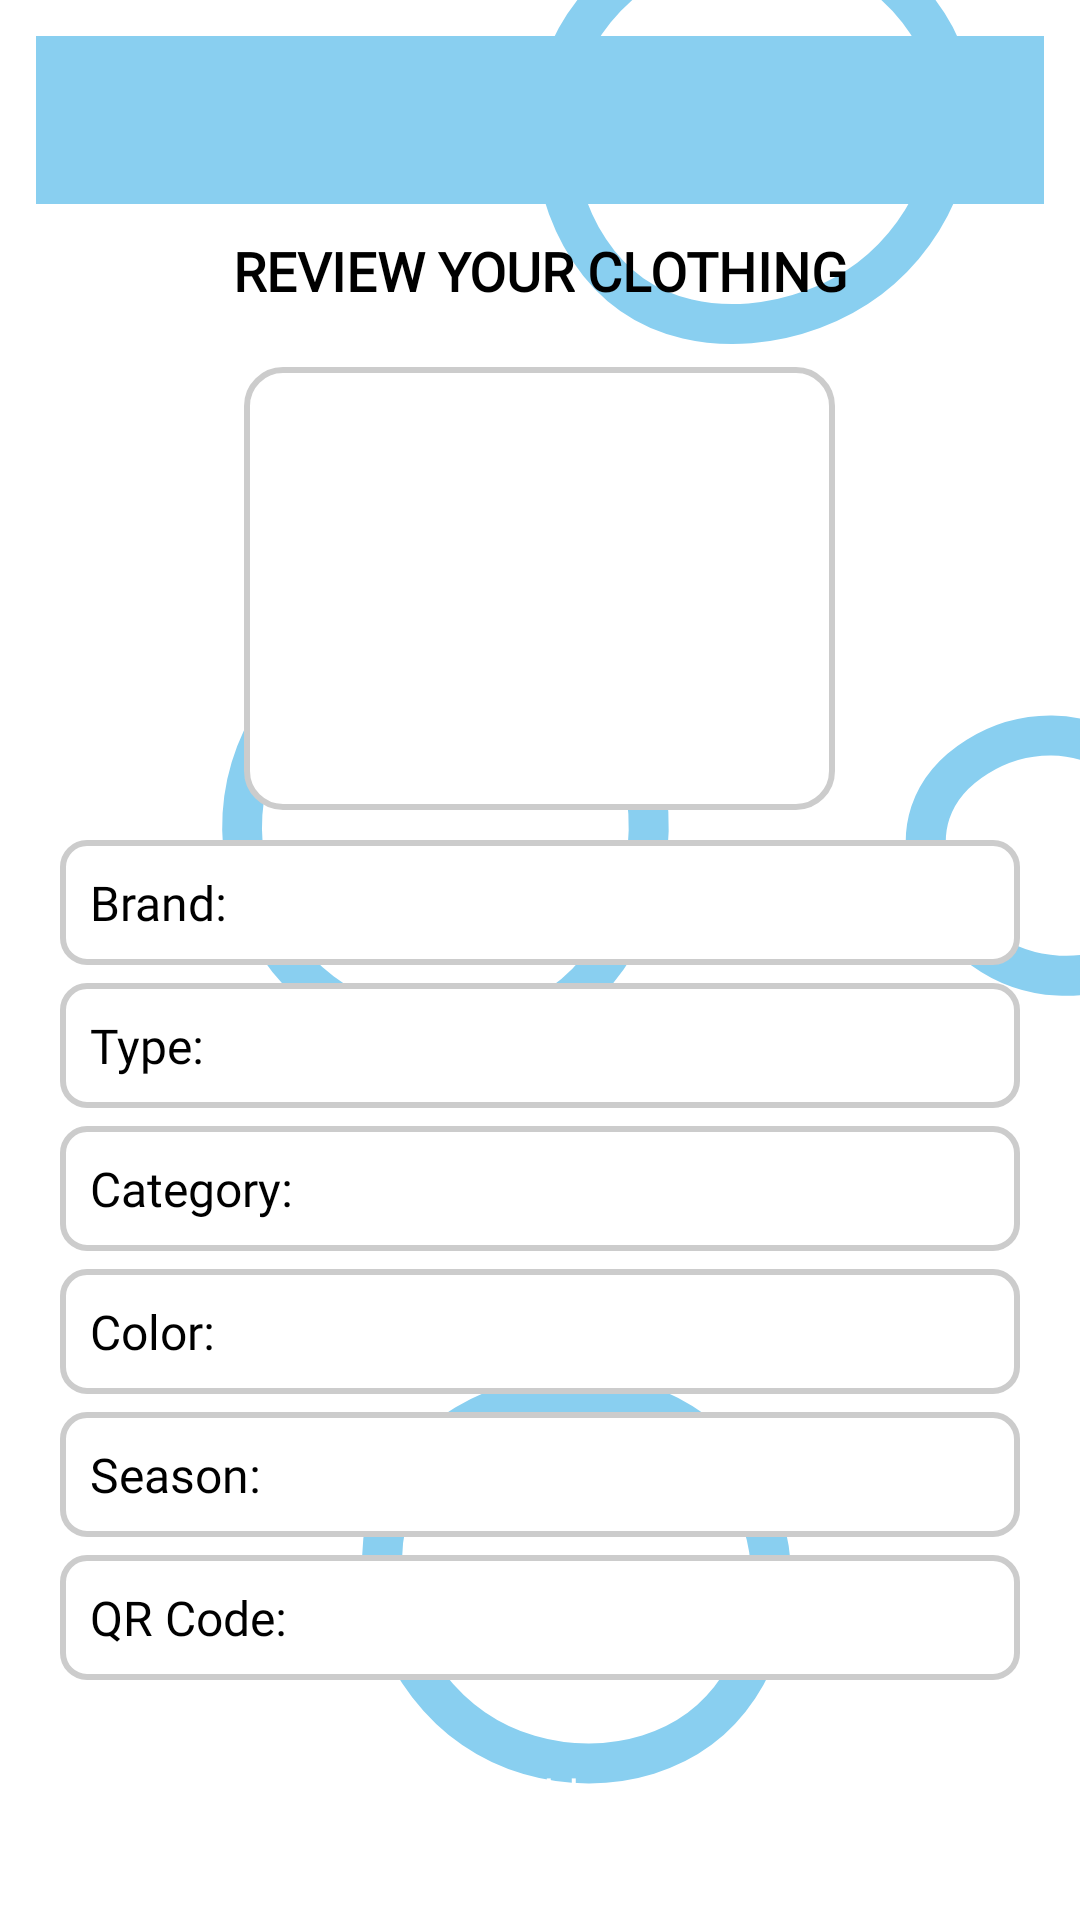

Write the Android layout XML for this screen, with the resource values it uses.
<!-- AndroidManifest.xml: application theme Theme.BakalarkaX -->
<!-- res/layout/activity_review_clothing.xml -->
<?xml version="1.0" encoding="utf-8"?>
<androidx.drawerlayout.widget.DrawerLayout
    xmlns:android="http://schemas.android.com/apk/res/android"
    xmlns:app="http://schemas.android.com/apk/res-auto"
    xmlns:tools="http://schemas.android.com/tools"
    android:id="@+id/drawer_layout"
    android:layout_width="match_parent"
    android:layout_height="match_parent"
    android:fitsSystemWindows="true"
    android:background="@drawable/main_app_design"
    tools:context=".ClothingAdd.ReviewClothingActivity">



    <LinearLayout
        android:id="@+id/main"
        android:layout_width="match_parent"
        android:layout_height="match_parent"
        android:orientation="vertical"
        android:padding="12dp">

        <androidx.appcompat.widget.Toolbar
            android:id="@+id/toolbar"
            android:layout_width="match_parent"
            android:layout_height="wrap_content"
            android:minHeight="56dp"
            android:background="?attr/colorPrimary"
            android:theme="@style/ThemeOverlay.AppCompat.Dark.ActionBar" />

        <TextView
            android:layout_width="match_parent"
            android:layout_height="wrap_content"
            android:text="REVIEW YOUR CLOTHING"
            android:textStyle="bold"
            android:textSize="18sp"
            android:padding="10dp"
            android:textColor="@android:color/black"
            android:gravity="center"
            android:fontFamily="@font/applebold"/>

        <FrameLayout
            android:layout_width="197dp"
            android:layout_height="0dp"
            android:layout_gravity="center"
            android:layout_margin="10dp"
            android:layout_weight="0.35"
            android:background="@drawable/image_frame">

            <ImageView
                android:id="@+id/imageViewClothing"
                android:layout_width="276dp"
                android:layout_height="match_parent"
                android:adjustViewBounds="true"
                android:padding="6dp"
                android:scaleType="fitCenter"
                android:layout_gravity="center"/>
        </FrameLayout>

        <LinearLayout
            android:layout_width="match_parent"
            android:layout_height="wrap_content"
            android:orientation="vertical"
            android:layout_marginHorizontal="8dp">

            <TextView
                android:id="@+id/textViewBrand"
                android:layout_width="match_parent"
                android:layout_height="wrap_content"
                android:padding="10dp"
                android:text="Brand: "
                android:textColor="@android:color/black"
                android:textSize="16sp"
                android:background="@drawable/spinner_box"
                android:fontFamily="@font/applefont"/>

            <TextView
                android:id="@+id/textViewType"
                android:layout_width="match_parent"
                android:layout_height="wrap_content"
                android:layout_marginTop="6dp"
                android:padding="10dp"
                android:text="Type: "
                android:textColor="@android:color/black"
                android:textSize="16sp"
                android:background="@drawable/spinner_box"
                android:fontFamily="@font/applefont"/>

            <TextView
                android:id="@+id/textViewCategory"
                android:layout_width="match_parent"
                android:layout_height="wrap_content"
                android:layout_marginTop="6dp"
                android:padding="10dp"
                android:text="Category: "
                android:textColor="@android:color/black"
                android:textSize="16sp"
                android:background="@drawable/spinner_box"
                android:fontFamily="@font/applefont"/>

            <TextView
                android:id="@+id/textViewColor"
                android:layout_width="match_parent"
                android:layout_height="wrap_content"
                android:layout_marginTop="6dp"
                android:padding="10dp"
                android:text="Color: "
                android:textColor="@android:color/black"
                android:textSize="16sp"
                android:background="@drawable/spinner_box"
                android:fontFamily="@font/applefont"/>

            <TextView
                android:id="@+id/textViewSeason"
                android:layout_width="match_parent"
                android:layout_height="wrap_content"
                android:layout_marginTop="6dp"
                android:padding="10dp"
                android:text="Season: "
                android:textColor="@android:color/black"
                android:textSize="16sp"
                android:background="@drawable/spinner_box"
                android:fontFamily="@font/applefont"/>

            <TextView
                android:id="@+id/textViewQr"
                android:layout_width="match_parent"
                android:layout_height="wrap_content"
                android:layout_marginTop="6dp"
                android:padding="10dp"
                android:text="QR Code: "
                android:textColor="@android:color/black"
                android:textSize="16sp"
                android:background="@drawable/spinner_box"
                android:fontFamily="@font/applefont"/>
        </LinearLayout>

        <LinearLayout
            android:layout_width="match_parent"
            android:layout_height="wrap_content"
            android:layout_marginHorizontal="16dp"
            android:gravity="center"
            android:orientation="horizontal"
            android:paddingTop="8dp">

            <Button
                android:id="@+id/buttonAdd"
                style="@style/MyButtonStyle"
                android:layout_width="170dp"
                android:layout_height="60dp"
                android:text="Add"
                android:fontFamily="@font/applebold"/>
        </LinearLayout>

    </LinearLayout>

    <com.google.android.material.navigation.NavigationView
        android:id="@+id/nav_view"
        android:layout_width="wrap_content"
        android:layout_height="match_parent"
        android:layout_gravity="start"
        android:fitsSystemWindows="true"
        app:menu="@menu/drawer_menu"
        app:headerLayout="@layout/nav_header" />

</androidx.drawerlayout.widget.DrawerLayout>
<!-- res/layout/nav_header.xml (included above) -->
<LinearLayout xmlns:android="http://schemas.android.com/apk/res/android"
    android:orientation="vertical"
    android:layout_width="match_parent"
    android:layout_height="125dp"
    android:padding="16dp"
    android:background="@drawable/drawer_design"
    android:gravity="bottom"
    >

    <TextView
        android:id="@+id/nav_header_title"
        android:layout_width="wrap_content"
        android:layout_height="wrap_content"
        android:text="Smartdrobe"
        android:textSize="24sp"
        android:textStyle="bold"
        android:textColor="@android:color/white" />
</LinearLayout>
<!-- resources referenced by this layout -->
<resources>
  <!-- drawable drawer_design (drawable) -->
  <vector xmlns:android="http://schemas.android.com/apk/res/android"
      android:width="900dp"
      android:height="675dp"
      android:viewportWidth="900"
      android:viewportHeight="675">
    <path
        android:pathData="M0,0h900v675h-900z"
        android:fillColor="#89cff0"/>
    <path
        android:pathData="M0,220L10.7,208C21.3,196 42.7,172 64.2,150.5C85.7,129 107.3,110 128.8,126.5C150.3,143 171.7,195 193,208.3C214.3,221.7 235.7,196.3 257,193.2C278.3,190 299.7,209 321.2,210.7C342.7,212.3 364.3,196.7 385.8,197.2C407.3,197.7 428.7,214.3 450,207.7C471.3,201 492.7,171 514.2,171.3C535.7,171.7 557.3,202.3 578.8,217.5C600.3,232.7 621.7,232.3 643,208.7C664.3,185 685.7,138 707,122.3C728.3,106.7 749.7,122.3 771.2,127.8C792.7,133.3 814.3,128.7 835.8,136.7C857.3,144.7 878.7,165.3 889.3,175.7L900,186L900,0L889.3,0C878.7,0 857.3,0 835.8,0C814.3,0 792.7,0 771.2,0C749.7,0 728.3,0 707,0C685.7,0 664.3,0 643,0C621.7,0 600.3,0 578.8,0C557.3,0 535.7,0 514.2,0C492.7,0 471.3,0 450,0C428.7,0 407.3,0 385.8,0C364.3,0 342.7,0 321.2,0C299.7,0 278.3,0 257,0C235.7,0 214.3,0 193,0C171.7,0 150.3,0 128.8,0C107.3,0 85.7,0 64.2,0C42.7,0 21.3,0 10.7,0L0,0Z"
        android:strokeLineJoin="miter"
        android:fillColor="#BB004B"
        android:strokeLineCap="round"/>
  </vector>
  <!-- drawable image_frame (drawable) -->
  <shape xmlns:android="http://schemas.android.com/apk/res/android"
      android:shape="rectangle">
      <solid android:color="#FFFFFF"/>
      <stroke android:width="2dp" android:color="#CCCCCC"/>
      <corners android:radius="12dp"/>
  </shape>
  <!-- drawable spinner_box (drawable) -->
  <?xml version="1.0" encoding="utf-8"?>
  <shape xmlns:android="http://schemas.android.com/apk/res/android"
      android:shape="rectangle">
      <solid android:color="#FFFFFF"/>
      <stroke android:width="2dp" android:color="#CCCCCC"/>
      <corners android:radius="8dp"/>
      <padding
          android:left="8dp"
          android:top="8dp"
          android:right="8dp"
          android:bottom="8dp" />
  </shape>
  <style name="MyButtonStyle" parent="Widget.Material3.Button">
          <item name="android:backgroundTint">@color/redd</item>
          <item name="android:textColor">@color/white</item>
          <item name="cornerRadius">20dp</item>
          <item name="android:padding">10dp</item>
      </style>
  <style name="Theme.BakalarkaX" parent="Base.Theme.BakalarkaX" />
  <color name="redd">#BB004B</color>
  <color name="white">#FFFFFFFF</color>
  <style name="Base.Theme.BakalarkaX" parent="Theme.Material3.Light.NoActionBar">
          <item name="colorPrimary">@color/babyblue</item>
          <item name="colorOnPrimary">@color/redd</item>
          <item name="colorSecondary">#03DAC5</item>
          <item name="colorOnSecondary">#FFFFFF</item>
  
          <item name="android:buttonStyle">@style/MyButtonStyle</item>
      </style>
  <color name="babyblue">#89cff0</color>
</resources>
